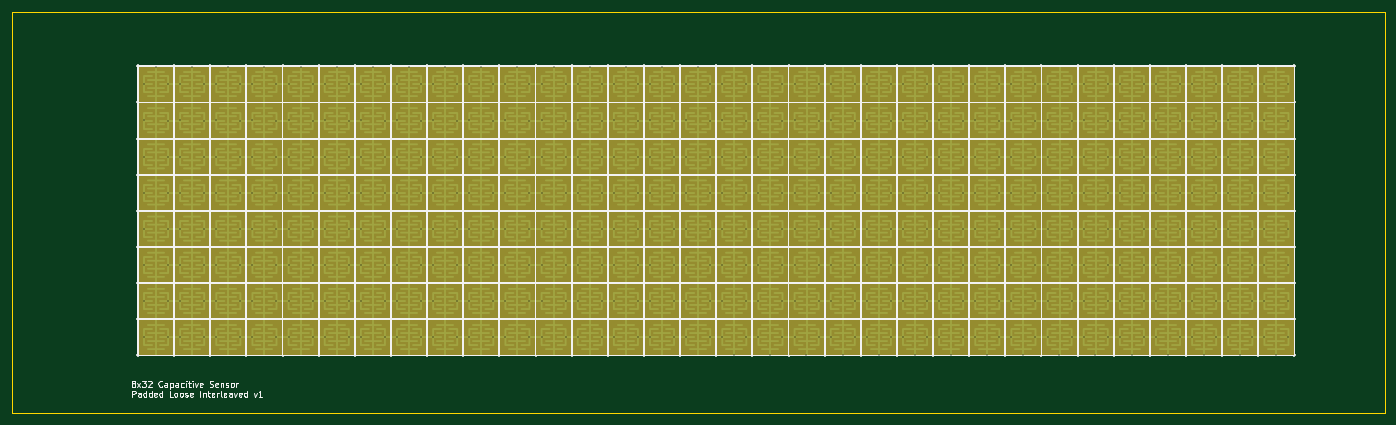
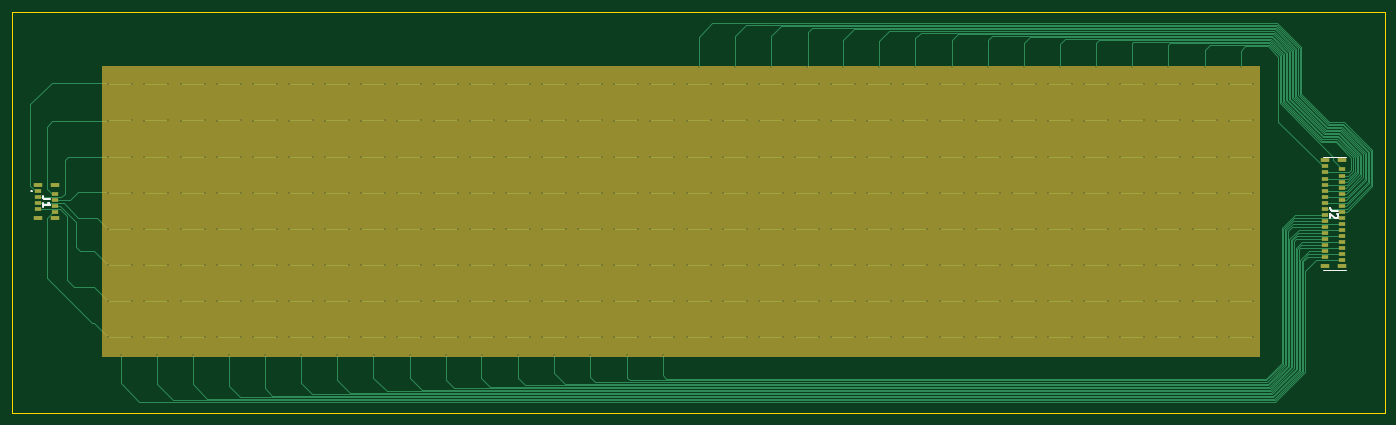
Circuit board: 11 layer files. Board 227.9 x 66.5 mm.
- bottom_copper: 08_padded_interleaved_loose-B_Cu.gbl (45048 bytes)
- bottom_mask: 08_padded_interleaved_loose-B_Mask.gbs (2144 bytes)
- paste: 08_padded_interleaved_loose-B_Paste.gbp (1776 bytes)
- bottom_silk: 08_padded_interleaved_loose-B_Silkscreen.gbo (3297 bytes)
- outline: 08_padded_interleaved_loose-Edge_Cuts.gm1 (772 bytes)
- top_copper: 08_padded_interleaved_loose-F_Cu.gtl (84788 bytes)
- top_mask: 08_padded_interleaved_loose-F_Mask.gts (36181 bytes)
- paste: 08_padded_interleaved_loose-F_Paste.gtp (536 bytes)
- top_silk: 08_padded_interleaved_loose-F_Silkscreen.gto (51219 bytes)
- drill: 08_padded_interleaved_loose-NPTH.drl (309 bytes)
- drill: 08_padded_interleaved_loose-PTH.drl (7985 bytes)

=== bottom_copper: 08_padded_interleaved_loose-B_Cu.gbl (45048 bytes, source omitted) ===
=== bottom_mask: 08_padded_interleaved_loose-B_Mask.gbs ===
G04 #@! TF.GenerationSoftware,KiCad,Pcbnew,6.0.8+dfsg-1~bpo11+1*
G04 #@! TF.CreationDate,2023-05-15T15:14:38-04:00*
G04 #@! TF.ProjectId,08_padded_interleaved_loose,30385f70-6164-4646-9564-5f696e746572,rev?*
G04 #@! TF.SameCoordinates,Original*
G04 #@! TF.FileFunction,Soldermask,Bot*
G04 #@! TF.FilePolarity,Negative*
%FSLAX46Y46*%
G04 Gerber Fmt 4.6, Leading zero omitted, Abs format (unit mm)*
G04 Created by KiCad (PCBNEW 6.0.8+dfsg-1~bpo11+1) date 2023-05-15 15:14:38*
%MOMM*%
%LPD*%
G01*
G04 APERTURE LIST*
%ADD10C,0.150000*%
%ADD11R,1.200000X0.600000*%
%ADD12R,1.400000X0.800000*%
G04 APERTURE END LIST*
D10*
X63050000Y-55975000D02*
X255150000Y-55975000D01*
X255150000Y-55975000D02*
X255150000Y-104075000D01*
X255150000Y-104075000D02*
X63050000Y-104075000D01*
X63050000Y-104075000D02*
X63050000Y-55975000D01*
G36*
X63050000Y-55975000D02*
G01*
X255150000Y-55975000D01*
X255150000Y-104075000D01*
X63050000Y-104075000D01*
X63050000Y-55975000D01*
G37*
D11*
X52125000Y-72625000D03*
X49225000Y-73125000D03*
X52125000Y-73625000D03*
X49225000Y-74125000D03*
X52125000Y-74625000D03*
X49225000Y-75125000D03*
X52125000Y-75625000D03*
X49225000Y-76125000D03*
X52125000Y-76625000D03*
X49225000Y-77125000D03*
X52125000Y-77625000D03*
X49225000Y-78125000D03*
X52125000Y-78625000D03*
X49225000Y-79125000D03*
X52125000Y-79625000D03*
X49225000Y-80125000D03*
X52125000Y-80625000D03*
X49225000Y-81125000D03*
X52125000Y-81625000D03*
X49225000Y-82125000D03*
X52125000Y-82625000D03*
X49225000Y-83125000D03*
X52125000Y-83625000D03*
X49225000Y-84125000D03*
X52125000Y-84625000D03*
X49225000Y-85125000D03*
X52125000Y-85625000D03*
X49225000Y-86125000D03*
X52125000Y-86625000D03*
X49225000Y-87125000D03*
X52125000Y-87625000D03*
X49225000Y-88125000D03*
D12*
X52025000Y-71625000D03*
X49325000Y-71625000D03*
X52025000Y-89125000D03*
X49325000Y-89125000D03*
D11*
X265775000Y-76750000D03*
X262875000Y-77250000D03*
X265775000Y-77750000D03*
X262875000Y-78250000D03*
X265775000Y-78750000D03*
X262875000Y-79250000D03*
X265775000Y-79750000D03*
X262875000Y-80250000D03*
D12*
X265675000Y-75750000D03*
X262975000Y-75750000D03*
X265675000Y-81250000D03*
X262975000Y-81250000D03*
M02*

=== paste: 08_padded_interleaved_loose-B_Paste.gbp ===
G04 #@! TF.GenerationSoftware,KiCad,Pcbnew,6.0.8+dfsg-1~bpo11+1*
G04 #@! TF.CreationDate,2023-05-15T15:14:37-04:00*
G04 #@! TF.ProjectId,08_padded_interleaved_loose,30385f70-6164-4646-9564-5f696e746572,rev?*
G04 #@! TF.SameCoordinates,Original*
G04 #@! TF.FileFunction,Paste,Bot*
G04 #@! TF.FilePolarity,Positive*
%FSLAX46Y46*%
G04 Gerber Fmt 4.6, Leading zero omitted, Abs format (unit mm)*
G04 Created by KiCad (PCBNEW 6.0.8+dfsg-1~bpo11+1) date 2023-05-15 15:14:37*
%MOMM*%
%LPD*%
G01*
G04 APERTURE LIST*
%ADD10R,1.200000X0.600000*%
%ADD11R,1.400000X0.800000*%
G04 APERTURE END LIST*
D10*
X52125000Y-72625000D03*
X49225000Y-73125000D03*
X52125000Y-73625000D03*
X49225000Y-74125000D03*
X52125000Y-74625000D03*
X49225000Y-75125000D03*
X52125000Y-75625000D03*
X49225000Y-76125000D03*
X52125000Y-76625000D03*
X49225000Y-77125000D03*
X52125000Y-77625000D03*
X49225000Y-78125000D03*
X52125000Y-78625000D03*
X49225000Y-79125000D03*
X52125000Y-79625000D03*
X49225000Y-80125000D03*
X52125000Y-80625000D03*
X49225000Y-81125000D03*
X52125000Y-81625000D03*
X49225000Y-82125000D03*
X52125000Y-82625000D03*
X49225000Y-83125000D03*
X52125000Y-83625000D03*
X49225000Y-84125000D03*
X52125000Y-84625000D03*
X49225000Y-85125000D03*
X52125000Y-85625000D03*
X49225000Y-86125000D03*
X52125000Y-86625000D03*
X49225000Y-87125000D03*
X52125000Y-87625000D03*
X49225000Y-88125000D03*
D11*
X52025000Y-71625000D03*
X49325000Y-71625000D03*
X52025000Y-89125000D03*
X49325000Y-89125000D03*
D10*
X265775000Y-76750000D03*
X262875000Y-77250000D03*
X265775000Y-77750000D03*
X262875000Y-78250000D03*
X265775000Y-78750000D03*
X262875000Y-79250000D03*
X265775000Y-79750000D03*
X262875000Y-80250000D03*
D11*
X265675000Y-75750000D03*
X262975000Y-75750000D03*
X265675000Y-81250000D03*
X262975000Y-81250000D03*
M02*

=== bottom_silk: 08_padded_interleaved_loose-B_Silkscreen.gbo ===
G04 #@! TF.GenerationSoftware,KiCad,Pcbnew,6.0.8+dfsg-1~bpo11+1*
G04 #@! TF.CreationDate,2023-05-15T15:14:37-04:00*
G04 #@! TF.ProjectId,08_padded_interleaved_loose,30385f70-6164-4646-9564-5f696e746572,rev?*
G04 #@! TF.SameCoordinates,Original*
G04 #@! TF.FileFunction,Legend,Bot*
G04 #@! TF.FilePolarity,Positive*
%FSLAX46Y46*%
G04 Gerber Fmt 4.6, Leading zero omitted, Abs format (unit mm)*
G04 Created by KiCad (PCBNEW 6.0.8+dfsg-1~bpo11+1) date 2023-05-15 15:14:37*
%MOMM*%
%LPD*%
G01*
G04 APERTURE LIST*
%ADD10C,0.254000*%
%ADD11C,0.100000*%
%ADD12C,0.200000*%
%ADD13C,0.150000*%
%ADD14R,1.200000X0.600000*%
%ADD15R,1.400000X0.800000*%
G04 APERTURE END LIST*
D10*
X49954523Y-79951666D02*
X50861666Y-79951666D01*
X51043095Y-79891190D01*
X51164047Y-79770238D01*
X51224523Y-79588809D01*
X51224523Y-79467857D01*
X50075476Y-80495952D02*
X50015000Y-80556428D01*
X49954523Y-80677380D01*
X49954523Y-80979761D01*
X50015000Y-81100714D01*
X50075476Y-81161190D01*
X50196428Y-81221666D01*
X50317380Y-81221666D01*
X50498809Y-81161190D01*
X51224523Y-80435476D01*
X51224523Y-81221666D01*
X263684523Y-78076666D02*
X264591666Y-78076666D01*
X264773095Y-78016190D01*
X264894047Y-77895238D01*
X264954523Y-77713809D01*
X264954523Y-77592857D01*
X264954523Y-79346666D02*
X264954523Y-78620952D01*
X264954523Y-78983809D02*
X263684523Y-78983809D01*
X263865952Y-78862857D01*
X263986904Y-78741904D01*
X264047380Y-78620952D01*
D11*
X48575000Y-89775000D02*
X52475000Y-89775000D01*
X48575000Y-70975000D02*
X52475000Y-70975000D01*
D12*
X266725000Y-76700000D02*
X266725000Y-76700000D01*
X266925000Y-76700000D02*
X266925000Y-76700000D01*
X266925000Y-76700000D02*
G75*
G03*
X266725000Y-76700000I-100000J0D01*
G01*
X266725000Y-76700000D02*
G75*
G03*
X266925000Y-76700000I100000J0D01*
G01*
%LPC*%
D13*
X63050000Y-55975000D02*
X255150000Y-55975000D01*
X255150000Y-55975000D02*
X255150000Y-104075000D01*
X255150000Y-104075000D02*
X63050000Y-104075000D01*
X63050000Y-104075000D02*
X63050000Y-55975000D01*
G36*
X63050000Y-55975000D02*
G01*
X255150000Y-55975000D01*
X255150000Y-104075000D01*
X63050000Y-104075000D01*
X63050000Y-55975000D01*
G37*
D14*
X52125000Y-72625000D03*
X49225000Y-73125000D03*
X52125000Y-73625000D03*
X49225000Y-74125000D03*
X52125000Y-74625000D03*
X49225000Y-75125000D03*
X52125000Y-75625000D03*
X49225000Y-76125000D03*
X52125000Y-76625000D03*
X49225000Y-77125000D03*
X52125000Y-77625000D03*
X49225000Y-78125000D03*
X52125000Y-78625000D03*
X49225000Y-79125000D03*
X52125000Y-79625000D03*
X49225000Y-80125000D03*
X52125000Y-80625000D03*
X49225000Y-81125000D03*
X52125000Y-81625000D03*
X49225000Y-82125000D03*
X52125000Y-82625000D03*
X49225000Y-83125000D03*
X52125000Y-83625000D03*
X49225000Y-84125000D03*
X52125000Y-84625000D03*
X49225000Y-85125000D03*
X52125000Y-85625000D03*
X49225000Y-86125000D03*
X52125000Y-86625000D03*
X49225000Y-87125000D03*
X52125000Y-87625000D03*
X49225000Y-88125000D03*
D15*
X52025000Y-71625000D03*
X49325000Y-71625000D03*
X52025000Y-89125000D03*
X49325000Y-89125000D03*
D14*
X265775000Y-76750000D03*
X262875000Y-77250000D03*
X265775000Y-77750000D03*
X262875000Y-78250000D03*
X265775000Y-78750000D03*
X262875000Y-79250000D03*
X265775000Y-79750000D03*
X262875000Y-80250000D03*
D15*
X265675000Y-75750000D03*
X262975000Y-75750000D03*
X265675000Y-81250000D03*
X262975000Y-81250000D03*
M02*

=== outline: 08_padded_interleaved_loose-Edge_Cuts.gm1 ===
G04 #@! TF.GenerationSoftware,KiCad,Pcbnew,6.0.8+dfsg-1~bpo11+1*
G04 #@! TF.CreationDate,2023-05-15T15:14:38-04:00*
G04 #@! TF.ProjectId,08_padded_interleaved_loose,30385f70-6164-4646-9564-5f696e746572,rev?*
G04 #@! TF.SameCoordinates,Original*
G04 #@! TF.FileFunction,Profile,NP*
%FSLAX46Y46*%
G04 Gerber Fmt 4.6, Leading zero omitted, Abs format (unit mm)*
G04 Created by KiCad (PCBNEW 6.0.8+dfsg-1~bpo11+1) date 2023-05-15 15:14:38*
%MOMM*%
%LPD*%
G01*
G04 APERTURE LIST*
G04 #@! TA.AperFunction,Profile*
%ADD10C,0.100000*%
G04 #@! TD*
G04 APERTURE END LIST*
D10*
X42175000Y-47000000D02*
X270050000Y-47000000D01*
X270050000Y-47000000D02*
X270050000Y-113550000D01*
X270050000Y-113550000D02*
X42175000Y-113550000D01*
X42175000Y-113550000D02*
X42175000Y-47000000D01*
M02*

=== top_copper: 08_padded_interleaved_loose-F_Cu.gtl (84788 bytes, source withheld) ===
=== top_mask: 08_padded_interleaved_loose-F_Mask.gts (36181 bytes, source omitted) ===
=== paste: 08_padded_interleaved_loose-F_Paste.gtp ===
G04 #@! TF.GenerationSoftware,KiCad,Pcbnew,6.0.8+dfsg-1~bpo11+1*
G04 #@! TF.CreationDate,2023-05-15T15:14:37-04:00*
G04 #@! TF.ProjectId,08_padded_interleaved_loose,30385f70-6164-4646-9564-5f696e746572,rev?*
G04 #@! TF.SameCoordinates,Original*
G04 #@! TF.FileFunction,Paste,Top*
G04 #@! TF.FilePolarity,Positive*
%FSLAX46Y46*%
G04 Gerber Fmt 4.6, Leading zero omitted, Abs format (unit mm)*
G04 Created by KiCad (PCBNEW 6.0.8+dfsg-1~bpo11+1) date 2023-05-15 15:14:37*
%MOMM*%
%LPD*%
G01*
G04 APERTURE LIST*
G04 APERTURE END LIST*
M02*

=== top_silk: 08_padded_interleaved_loose-F_Silkscreen.gto (51219 bytes, source omitted) ===
=== drill: 08_padded_interleaved_loose-NPTH.drl ===
M48
; DRILL file {KiCad 6.0.8+dfsg-1~bpo11+1} date Mon 15 May 2023 03:14:57 PM EDT
; FORMAT={-:-/ absolute / metric / decimal}
; #@! TF.CreationDate,2023-05-15T15:14:57-04:00
; #@! TF.GenerationSoftware,Kicad,Pcbnew,6.0.8+dfsg-1~bpo11+1
; #@! TF.FileFunction,NonPlated,1,2,NPTH
FMAT,2
METRIC
%
G90
G05
T0
M30

=== drill: 08_padded_interleaved_loose-PTH.drl (7985 bytes, source omitted) ===
